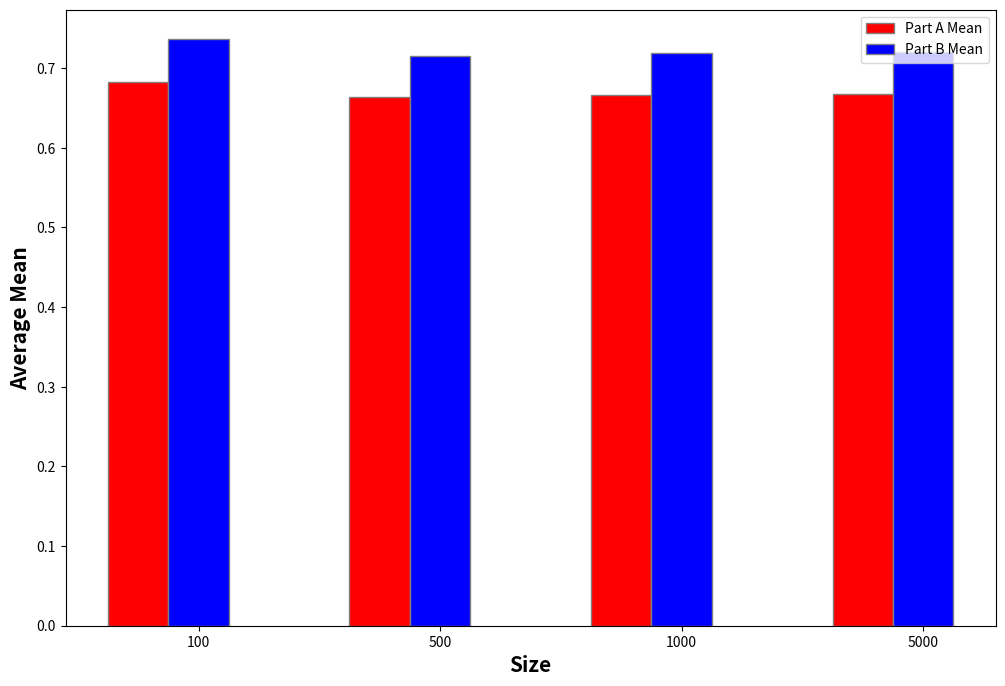

Reproduce this figure in Python.
# -*- coding: utf-8 -*-
"""
Created on Fri Nov  5 13:21:05 2021

[redacted]
"""
import numpy as np 
import random
import matplotlib.pyplot as plt



"""
This method generates 2 random arrays of size n- X and Z. The X array reperesents
users who clicked on an ad (1 for clicked 0 for no click). The Z array represents
a fake clicks that will be added as noise to create the A array. The A array 
represents the total number of actual clicks until a timestep, with the addition 
of an independent fake click at every timestep.  

"""
def clicks(n):
    x = np.random.randint(2, size = n)
    z = np.random.randint(2, size = n)

    aList = []
    
    for i in range(n):
        previous = x[0:i].sum()
        a = previous + x[i] + z[i]
        aList.append(a)
        
     
    return aList, x

"""
This method reconstructs an array based on the difference between the curent 
element and the previous. If it is:
    -1: previous element had a fake person so we change it to 0 or 1 depending
        on what the previous difference was
        
    0: no fake or real person added, add 0 to reconstructed x array
    
    1: Either a fake or real person was added, add either 0 or 1 randomly to 
       reconstructed x array
    
    2: Both a real and a fake person was added, add a 1 to reconstructed array
"""
def reconstruct_parta(a):
    r = []                                         #reconstructed x array
    for i in range(len(a)):  
        if i>0:
            difference = a[i] - a[i-1]             #difference between current and
                                                   #last element       
            if difference == -1:          
                if i>1:
                    difference = a[i-1]-a[i-2] -1  #recalculate difference without
                                                   #fake person
                    if difference == 0:            
                        r[i-2] = 0
                        r.append(0)
                        
                    else:
                        r[i-2] = 1        
                        r.append(0)
                else:
                    r[i-1] = 0
                    r.append(0)
            elif difference == 0:     
                r.append(0)
            elif difference == 1:      
                r.append(random.randint(0,1))
            else:
                r.append(1)                       
                                          
        else:                                       #edge case at begining of array 
            if a[i] == 0:
                r.append(a[i])
            elif a[i] == 1:
                r.append(random.randint(0,1))
            else:
                r.append(1)
    return r
"""
This method reconstructs an array based on the difference between the curent 
element and the previous element of a give A array. If it is:
    -1: previous element had a fake person so we change it to 0 or 1 depending
        on what the previous difference was
        
    0: no fake or real person added, add 0 to reconstructed x array
    
    1: Either a fake or real person was added, add the element from the given
       W array, which has a 2/3 chance of being correct
    
    2: Both a real and a fake person was added, add a 1 to reconstructed array
"""
def reconstruct_partb(a,w):
    r = []                                         #reconstructed x array
    for i in range(len(a)):  
        if i>0:
            difference = a[i] - a[i-1]             #difference between current and
                                                   #last element       
            if difference == -1:          
                if i>1:
                    difference = a[i-1]-a[i-2] -1  #recalculate difference without
                                                   #fake person
                    if difference == 0:            
                        r[i-2] = 0
                        r.append(0)
                        
                    else:
                        r[i-2] = 1        
                        r.append(0)
                else:
                    r[i-1] = 0
                    r.append(0)
            elif difference == 0:     
                r.append(0)
            elif difference == 1:      
                r.append(w[i])
            else:
                r.append(1)                       
                                          
        else:                                       #edge case at beginning of array 
            if a[i] == 0:
                r.append(a[i])
            elif a[i] == 1:
                r.append(w[i])
            else:
                r.append(1)
    return r

"""
This function creates an array W where each element is a guess that is the same 
as the same element in the X array with a probability of 2/3.
"""
def createGuesses(x):
    w = []
    count0 = 0
    count1 = 0
    for i in range(len(x)):
        prob = np.random.choice([0,1], p=[.33, .67])
        if prob > 0:
            w.append(x[i])

        else:
            count0 += 1
            if x[i] == 0:
                w.append(1)
                
            else:
                w.append(0)
    count = 0
    for i in range(len(x)):
        if w[i] == x[i]:
            count += 1
    return w


def calculate(n):
    aList, xList = clicks(n)
    xGuessA = reconstruct_parta(aList)
    countA = 0
    for i in range(n):
        if xGuessA[i] == xList[i]:
            countA += 1
            
    w = createGuesses(xList)
    xGuessB = reconstruct_partb(aList,w)
    countB = 0
    for i in range(n):
        if xGuessB[i] == xList[i]:
            countB += 1
    
    meanA = countA/n
    meanB = countB/n
    
    return meanA,meanB

"""
Run 20 times when n = 100, 500, 1000, 5000 and calculates mean and std deviation
"""
trials = 20

meanA100List = []
meanA500List = []
meanA1000List = []
meanA5000List = []

meanB100List = []
meanB500List = []
meanB1000List = []
meanB5000List = []

for i in range(20):
    a, b = calculate(100)
    meanA100List.append(a)
    meanB100List.append(b)
    
    meanA100 = np.mean(meanA100List)
    stdevA100 = np.std(meanA100List)
    
    meanB100 = np.mean(meanB100List)
    stdevB100 = np.std(meanB100List)
    
    
    a, b = calculate(500)
    meanA500List.append(a)
    meanB500List.append(b)
    
    meanA500 = np.mean(meanA500List)
    stdevA500 = np.std(meanA500List)
    
    meanB500 = np.mean(meanB500List)
    stdevB500 = np.std(meanB500List)
    
    
    a, b = calculate(1000)
    meanA1000List.append(a)
    meanB1000List.append(b)
    
    meanA1000 = np.mean(meanA1000List)
    stdevA1000 = np.std(meanA1000List)
    
    meanB1000 = np.mean(meanB1000List)
    stdevB1000 = np.std(meanB1000List)
    
    
    a, b = calculate(5000)
    meanA5000List.append(a)
    meanB5000List.append(b)

    meanA5000 = np.mean(meanA5000List)
    stdevA5000 = np.std(meanA5000List)

    meanB5000 = np.mean(meanB5000List)
    stdevB5000 = np.std(meanB5000List)


# set width of bar
barWidth = 0.25
fig = plt.subplots(figsize =(12, 8))
 
# set height of bar
A = [meanA100, meanA500, meanA1000, meanA5000]
B = [meanB100, meanB500, meanB1000, meanB5000]
 
# Set position of bar on X axis
br1 = np.arange(len(A))
br2 = [x + barWidth for x in br1]
 
# Make the plot
plt.bar(br1, A, color ='r', width = barWidth,
        edgecolor ='grey', label ='Part A Mean')
plt.bar(br2, B, color ='b', width = barWidth,
        edgecolor ='grey', label ='Part B Mean')

# Adding Xticks
plt.xlabel('Size', fontweight ='bold', fontsize = 15)
plt.ylabel('Average Mean', fontweight ='bold', fontsize = 15)
plt.xticks([r + barWidth for r in range(len(A))], ['100', '500', '1000', '5000'])
 
plt.legend()
plt.show()
